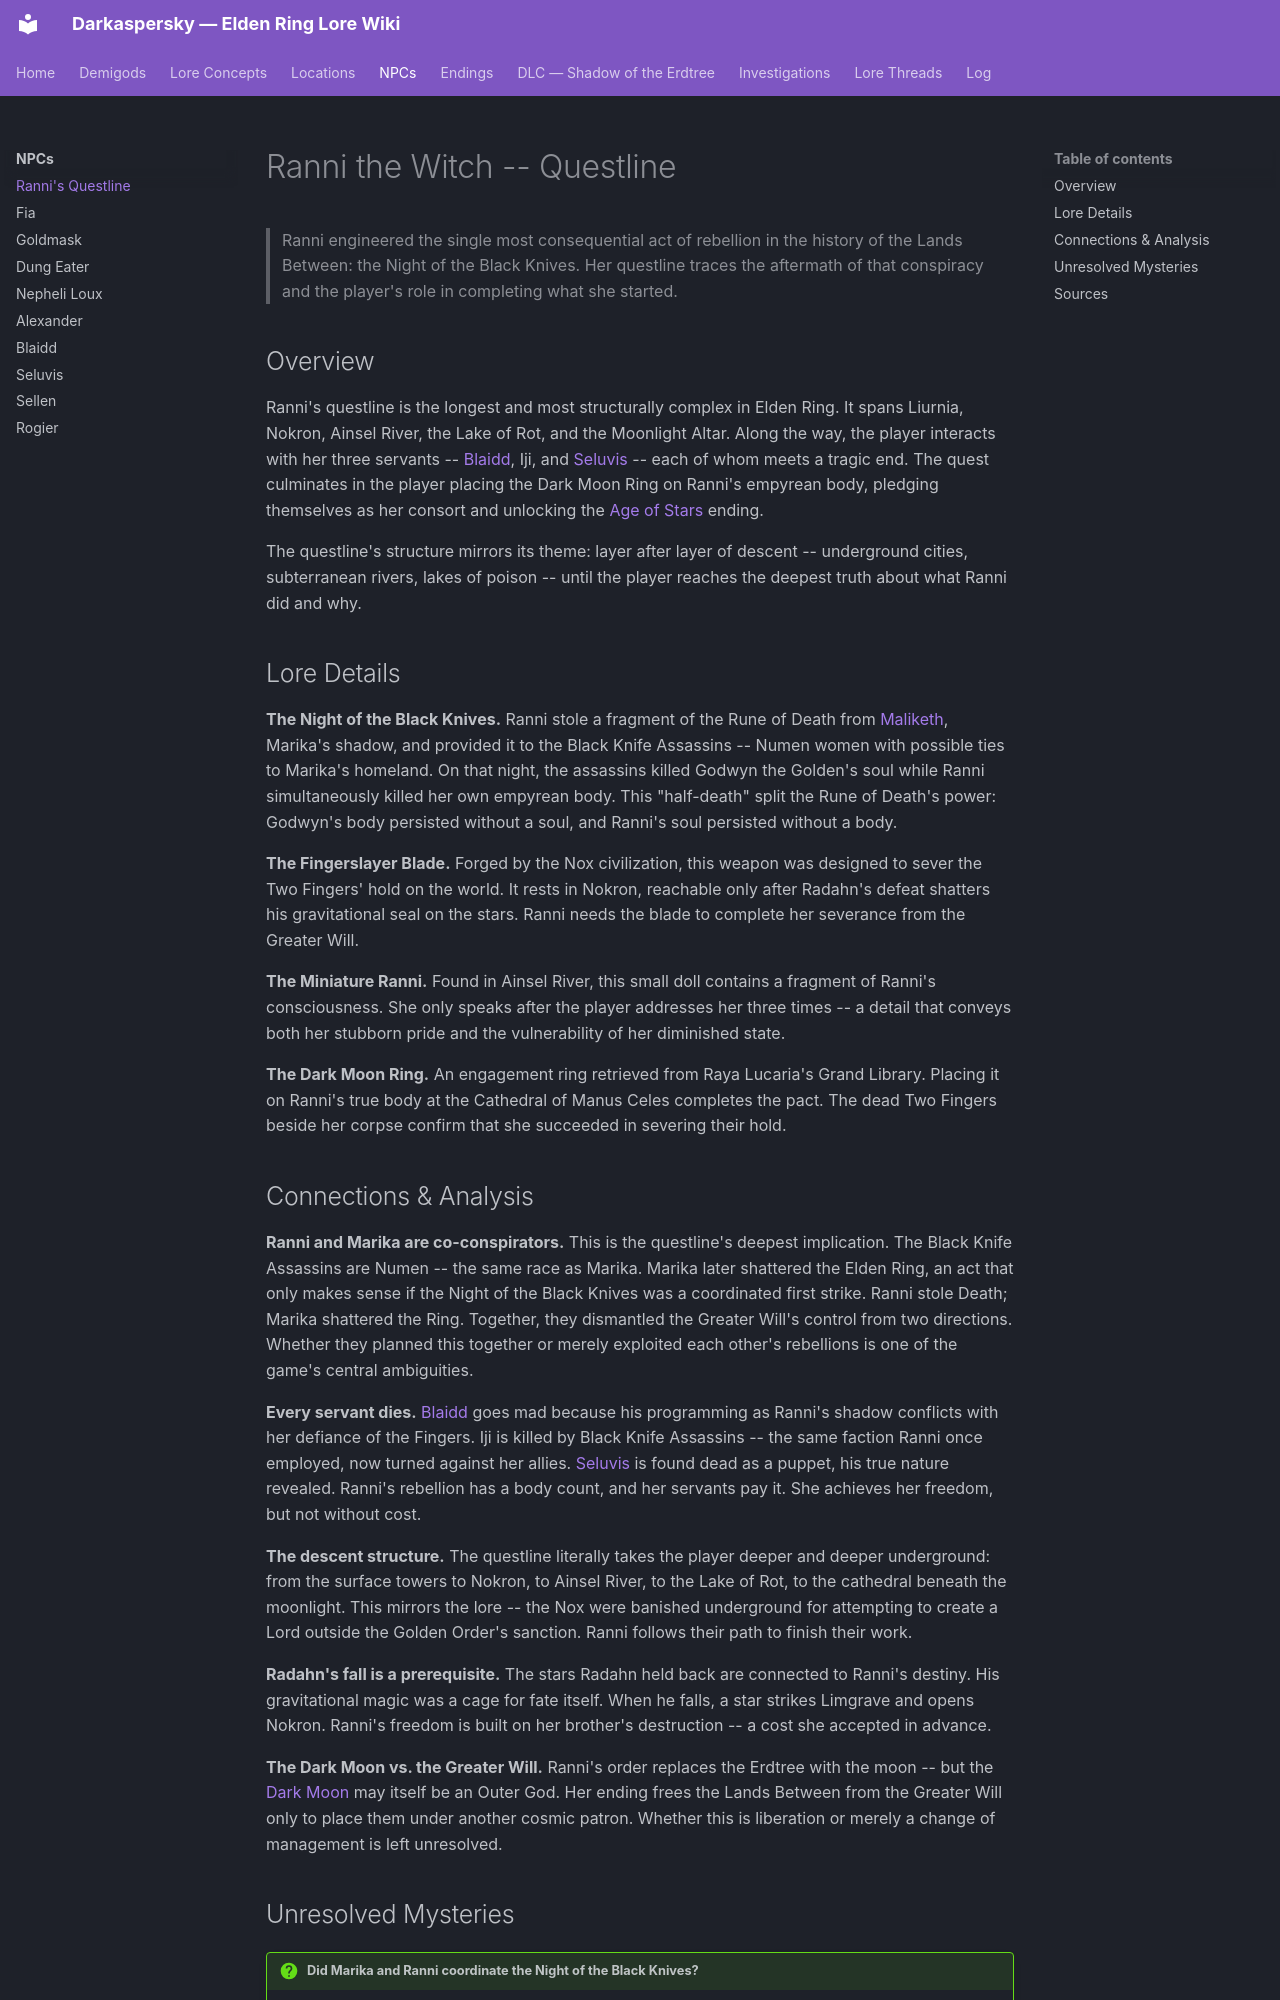

repository: Naldershof/Darkaspersky · page: npcs/ranni-questline/index.html · generator: mkdocs

---
title: "Ranni the Witch -- Questline"
category: npcs
tags:
  - destined-death
  - rebellion-against-the-golden-order
  - outer-god-influence
  - the-empyreans
related:
  - demigods/ranni.md
  - npcs/blaidd.md
  - npcs/seluvis.md
  - endings/age-of-stars.md
  - lore-concepts/destined-death.md
  - lore-concepts/the-dark-moon.md
sources:
  - raw/dialogue/ranni.md
  - raw/item-descriptions/key-items/mending-runes.md
  - raw/item-descriptions/remembrances/all-remembrances.md
last_updated: 2026-04-16
---

# Ranni the Witch -- Questline

> Ranni engineered the single most consequential act of rebellion in the history of the Lands Between: the Night of the Black Knives. Her questline traces the aftermath of that conspiracy and the player's role in completing what she started.

## Overview

Ranni's questline is the longest and most structurally complex in Elden Ring. It spans Liurnia, Nokron, Ainsel River, the Lake of Rot, and the Moonlight Altar. Along the way, the player interacts with her three servants -- [Blaidd](blaidd.md), Iji, and [Seluvis](seluvis.md) -- each of whom meets a tragic end. The quest culminates in the player placing the Dark Moon Ring on Ranni's empyrean body, pledging themselves as her consort and unlocking the [Age of Stars](../endings/age-of-stars.md) ending.

The questline's structure mirrors its theme: layer after layer of descent -- underground cities, subterranean rivers, lakes of poison -- until the player reaches the deepest truth about what Ranni did and why.

## Lore Details

**The Night of the Black Knives.** Ranni stole a fragment of the Rune of Death from [Maliketh](../demigods/godfrey.md), Marika's shadow, and provided it to the Black Knife Assassins -- Numen women with possible ties to Marika's homeland. On that night, the assassins killed Godwyn the Golden's soul while Ranni simultaneously killed her own empyrean body. This "half-death" split the Rune of Death's power: Godwyn's body persisted without a soul, and Ranni's soul persisted without a body.

**The Fingerslayer Blade.** Forged by the Nox civilization, this weapon was designed to sever the Two Fingers' hold on the world. It rests in Nokron, reachable only after Radahn's defeat shatters his gravitational seal on the stars. Ranni needs the blade to complete her severance from the Greater Will.

**The Miniature Ranni.** Found in Ainsel River, this small doll contains a fragment of Ranni's consciousness. She only speaks after the player addresses her three times -- a detail that conveys both her stubborn pride and the vulnerability of her diminished state.

**The Dark Moon Ring.** An engagement ring retrieved from Raya Lucaria's Grand Library. Placing it on Ranni's true body at the Cathedral of Manus Celes completes the pact. The dead Two Fingers beside her corpse confirm that she succeeded in severing their hold.
